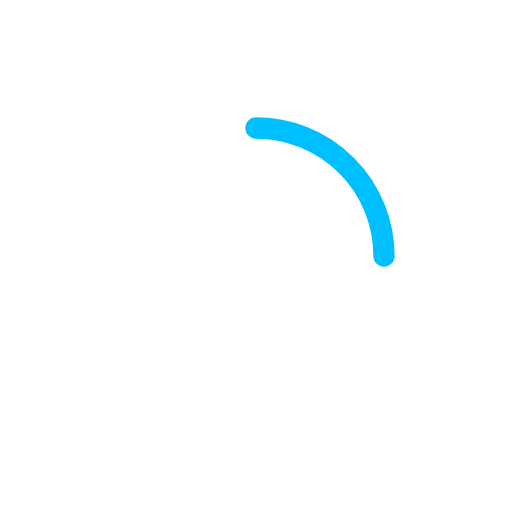
t = 0.00 s
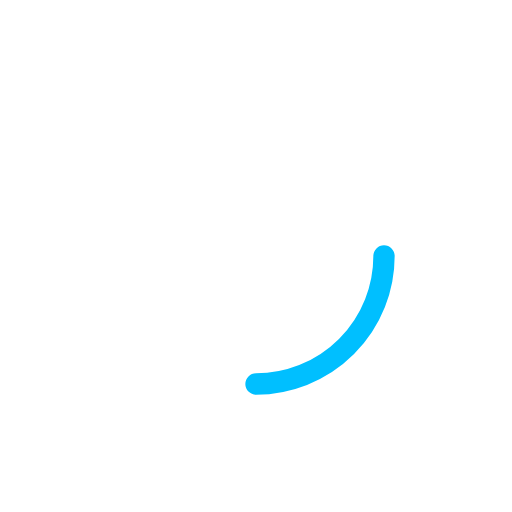
t = 0.25 s
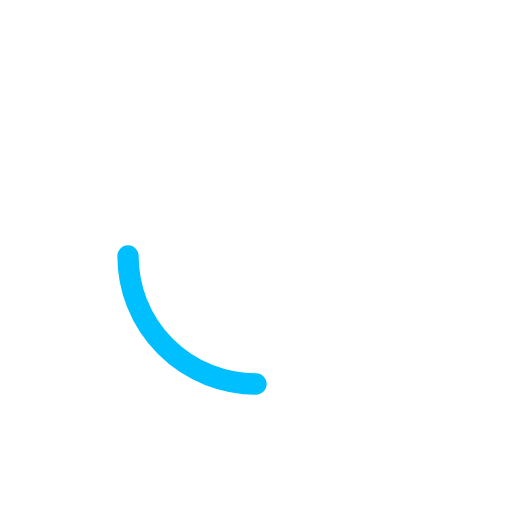
t = 0.50 s
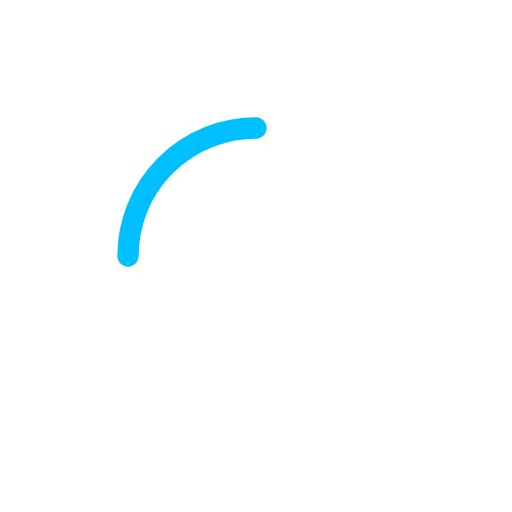
t = 0.75 s

The animated SVG that drew these frames (rendered in a browser with its animation timeline set to each time). Animation: 1 SMIL element (animateTransform=1); one cycle of 1.00 s, repeats indefinitely.

<!DOCTYPE svg PUBLIC "-//W3C//DTD SVG 1.1//EN" "http://www.w3.org/Graphics/SVG/1.1/DTD/svg11.dtd">
<svg version="1.1" xmlns="http://www.w3.org/2000/svg" xmlns:xlink="http://www.w3.org/1999/xlink" xml:space="preserve" width="48" height="48" viewBox="0 0 48 48" preserveAspectRatio="xMidYMid meet">
    <path fill="none" stroke="deepskyblue" stroke-width="2" stroke-linecap="round" d="M 24 12 A 12 12 0 0 1 36 24">
        <animateTransform attributeName="transform"
                          attributeType="XML"
                          type="rotate"
                          from="0 24 24"
                          to="360 24 24"
                          dur="1s"
                          repeatCount="indefinite"/>
      </path>
</svg>
